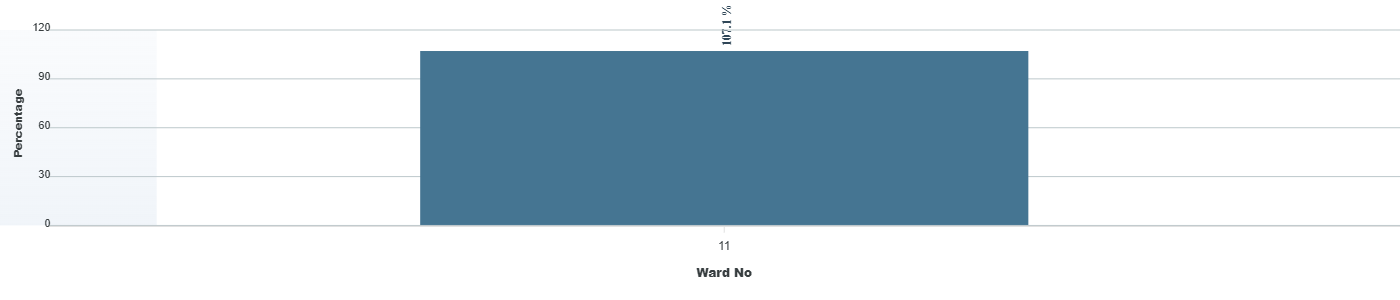

The data file committed next to this chart (first rows):
category, series-0
11, 107.1
